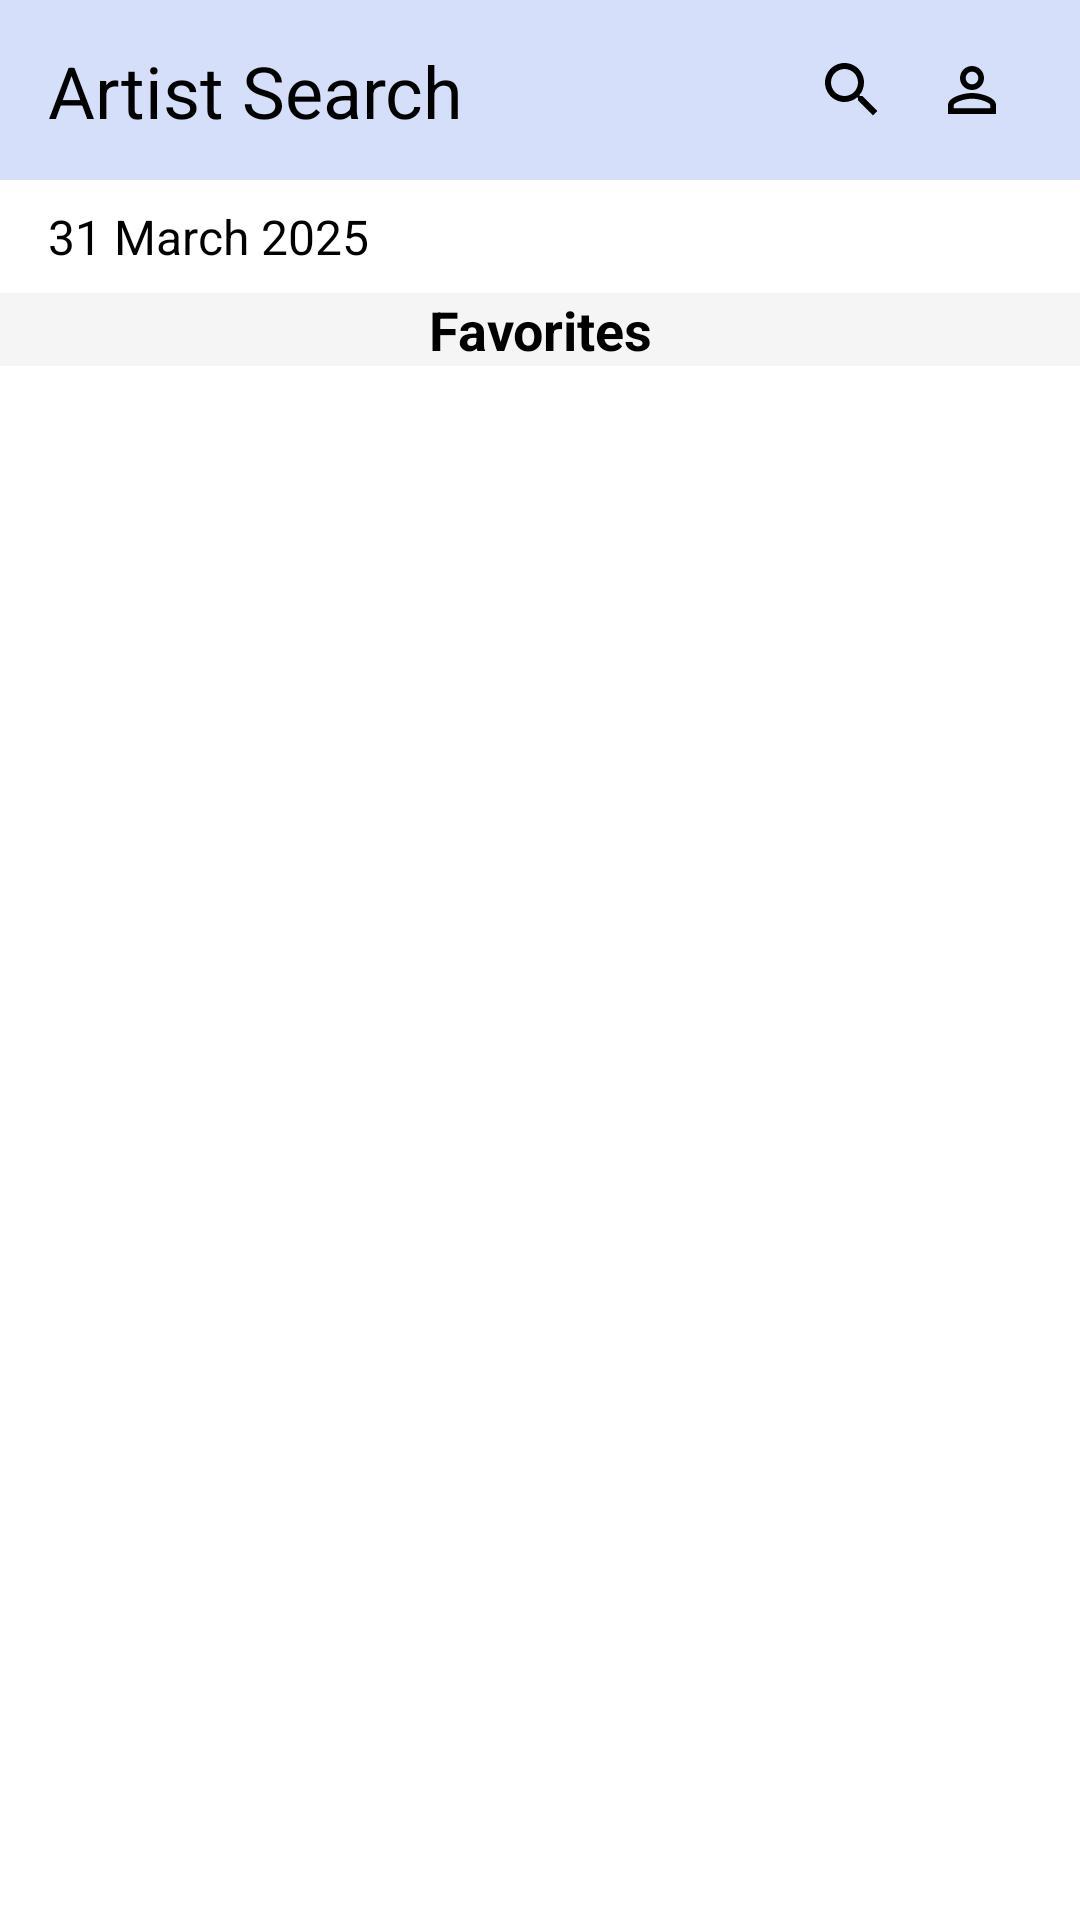

Reconstruct the res/layout file that produces this screen, plus the resources it refers to.
<!-- AndroidManifest.xml: activity theme Theme.ArtistSearch -->
<!-- res/layout/activity_main.xml -->
<?xml version="1.0" encoding="utf-8"?>
<androidx.constraintlayout.widget.ConstraintLayout
    xmlns:android="http://schemas.android.com/apk/res/android"
    xmlns:app="http://schemas.android.com/apk/res-auto"
    xmlns:tools="http://schemas.android.com/tools"
    android:layout_width="match_parent"
    android:layout_height="match_parent"
    tools:context=".MainActivity">

    
    <androidx.constraintlayout.widget.ConstraintLayout
        android:id="@+id/header"
        android:layout_width="0dp"
        android:layout_height="60dp"
        android:background="@color/backgroundColor"
        android:paddingStart="16dp"
        android:paddingEnd="16dp"
        app:layout_constraintTop_toTopOf="parent"
        app:layout_constraintStart_toStartOf="parent"
        app:layout_constraintEnd_toEndOf="parent">

        <TextView
            android:id="@+id/headerTitle"
            android:layout_width="0dp"
            android:layout_height="wrap_content"
            android:text="Artist Search"
            android:textSize="24sp"
            android:textColor="@color/textColor"
            app:layout_constraintStart_toStartOf="parent"
            app:layout_constraintEnd_toEndOf="parent"
            app:layout_constraintTop_toTopOf="parent"
            app:layout_constraintBottom_toBottomOf="parent" />

        <ImageButton
            android:id="@+id/searchIcon"
            android:layout_width="wrap_content"
            android:layout_height="wrap_content"
            android:src="@drawable/baseline_search_24"
            android:background="?attr/selectableItemBackgroundBorderless"
            android:contentDescription="Search"
            android:layout_marginEnd="16dp"
            app:layout_constraintEnd_toStartOf="@id/profileImageView"
            app:layout_constraintTop_toTopOf="parent"
            app:layout_constraintBottom_toBottomOf="parent" />

        <ImageView
            android:id="@+id/profileImageView"
            android:layout_width="24dp"
            android:layout_height="24dp"
            android:src="@drawable/baseline_person_outline_24"
            android:contentDescription="User Profile"
            android:scaleType="fitCenter"
            android:background="?attr/selectableItemBackgroundBorderless"
            android:clickable="true"
            android:focusable="true"
            android:layout_marginEnd="8dp"
            app:layout_constraintEnd_toEndOf="parent"
            app:layout_constraintTop_toTopOf="parent"
            app:layout_constraintBottom_toBottomOf="parent" />
    </androidx.constraintlayout.widget.ConstraintLayout>

    
    <TextView
        android:id="@+id/dateText"
        android:layout_width="wrap_content"
        android:layout_height="wrap_content"
        android:text="31 March 2025"
        android:textColor="@color/textColor"
        android:textSize="16sp"
        android:layout_marginStart="16dp"
        android:layout_marginTop="8dp"
        app:layout_constraintTop_toBottomOf="@id/header"
        app:layout_constraintStart_toStartOf="parent" />

    
    <TextView
        android:id="@+id/favoritesLabel"
        android:layout_width="0dp"
        android:layout_height="wrap_content"
        android:layout_marginTop="8dp"
        android:background="#F5F5F5"
        android:gravity="center"
        android:text="Favorites"
        android:textColor="@color/textColor"
        android:textSize="18sp"
        android:textStyle="bold"
        app:layout_constraintTop_toBottomOf="@id/dateText"
        app:layout_constraintStart_toStartOf="parent"
        app:layout_constraintEnd_toEndOf="parent" />

    
    <Button
        android:id="@+id/loginButton"
        android:layout_width="wrap_content"
        android:layout_height="wrap_content"
        android:text="Log in to see favorites"
        android:background="@drawable/round_button"
        android:textColor="@android:color/white"
        android:paddingStart="20dp"
        android:paddingTop="12dp"
        android:paddingEnd="20dp"
        android:textSize="12sp"
        android:paddingBottom="12dp"
        android:visibility="gone"
        android:layout_marginTop="32dp"
        app:layout_constraintTop_toBottomOf="@id/favoritesLabel"
        app:layout_constraintStart_toStartOf="parent"
        app:layout_constraintEnd_toEndOf="parent" />

    
    <TextView
        android:id="@+id/noFavoritesText"
        android:layout_width="match_parent"
        android:layout_height="wrap_content"
        android:text="No favorites"
        android:textColor="@color/textColor"
        android:textSize="16sp"
        android:gravity="center"
        android:padding="16dp"
        android:background="@drawable/not_found_rounded"
        android:layout_marginTop="16dp"
        android:layout_marginEnd="16dp"
        android:layout_marginStart="16dp"
        android:visibility="gone"
        app:layout_constraintTop_toBottomOf="@id/loginButton"
        app:layout_constraintStart_toStartOf="parent"
        app:layout_constraintEnd_toEndOf="parent" />

    
    <LinearLayout
        android:id="@+id/favoritesContainer"
        android:layout_width="0dp"
        android:layout_height="wrap_content"
        android:orientation="vertical"
        android:padding="16dp"
        android:visibility="gone"
        app:layout_constraintTop_toBottomOf="@id/noFavoritesText"
        app:layout_constraintStart_toStartOf="parent"
        app:layout_constraintEnd_toEndOf="parent" />

    
    <TextView
        android:id="@+id/poweredBy"
        android:layout_width="wrap_content"
        android:layout_height="wrap_content"
        android:text="Powered by Artsy"
        android:textColor="@color/dark_gray"
        android:textSize="16sp"
        android:textStyle="italic"
        android:gravity="center"
        android:layout_marginTop="24dp"
        android:layout_marginBottom="16dp"
        android:visibility="gone"
        app:layout_constraintTop_toBottomOf="@id/favoritesContainer"
        app:layout_constraintStart_toStartOf="parent"
        app:layout_constraintEnd_toEndOf="parent" />

</androidx.constraintlayout.widget.ConstraintLayout>
<!-- resources referenced by this layout -->
<resources>
  <color name="backgroundColor">#D6DFFA</color>
  <color name="dark_gray">#7C7D86</color>
  <color name="textColor">#FF000000</color>
  <!-- drawable baseline_person_outline_24 (drawable) -->
  <vector xmlns:android="http://schemas.android.com/apk/res/android" android:height="24dp" android:tint="@color/textColor" android:viewportHeight="24" android:viewportWidth="24" android:width="24dp">
        
      <path android:fillColor="@android:color/white" android:pathData="M12,5.9c1.16,0 2.1,0.94 2.1,2.1s-0.94,2.1 -2.1,2.1S9.9,9.16 9.9,8s0.94,-2.1 2.1,-2.1m0,9c2.97,0 6.1,1.46 6.1,2.1v1.1L5.9,18.1L5.9,17c0,-0.64 3.13,-2.1 6.1,-2.1M12,4C9.79,4 8,5.79 8,8s1.79,4 4,4 4,-1.79 4,-4 -1.79,-4 -4,-4zM12,13c-2.67,0 -8,1.34 -8,4v3h16v-3c0,-2.66 -5.33,-4 -8,-4z"/>
      
  </vector>
  <!-- drawable baseline_search_24 (drawable) -->
  <vector xmlns:android="http://schemas.android.com/apk/res/android" android:height="24dp" android:tint="@color/textColor" android:viewportHeight="24" android:viewportWidth="24" android:width="24dp">
        
      <path android:fillColor="@android:color/white" android:pathData="M15.5,14h-0.79l-0.28,-0.27C15.41,12.59 16,11.11 16,9.5 16,5.91 13.09,3 9.5,3S3,5.91 3,9.5 5.91,16 9.5,16c1.61,0 3.09,-0.59 4.23,-1.57l0.27,0.28v0.79l5,4.99L20.49,19l-4.99,-5zM9.5,14C7.01,14 5,11.99 5,9.5S7.01,5 9.5,5 14,7.01 14,9.5 11.99,14 9.5,14z"/>
      
  </vector>
  <!-- drawable not_found_rounded (drawable) -->
  <shape xmlns:android="http://schemas.android.com/apk/res/android"
      android:shape="rectangle">
      <solid android:color="@color/backgroundColor"/>
      <corners android:radius="16dp"/>
  </shape>
  <!-- drawable round_button (drawable) -->
  <?xml version="1.0" encoding="utf-8"?>
  <shape xmlns:android="http://schemas.android.com/apk/res/android"
      android:shape="rectangle">
      <solid android:color="@color/primaryColor" />
      <corners android:radius="50dp" /> 
  </shape>
  <style name="Theme.ArtistSearch" parent="Theme.MaterialComponents.DayNight.NoActionBar">
          
          <item name="android:statusBarColor">@color/backgroundColor</item>
          <item name="colorPrimary">@color/primaryColor</item>
          <item name="colorOnPrimary">@color/screenBack</item>
          <item name="colorSecondary">@color/teal_200</item>
          <item name="colorOnSecondary">@color/textColor</item>
          <item name="android:windowBackground">@color/screenBack</item>
          <item name="colorControlActivated">@color/primaryColor</item>
          
          <item name="android:colorBackground">@color/screenBack</item>
          <item name="textInputStyle">@style/Widget.MaterialComponents.TextInputLayout.OutlinedBox</item>
      </style>
  <color name="primaryColor">#263D6B</color>
  <color name="screenBack">#FFFFFFFF</color>
  <color name="teal_200">#FF03DAC5</color>
</resources>
